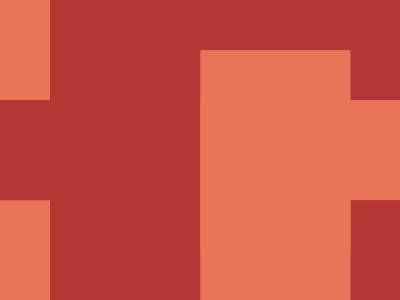

Write a web page that renders exactly this picture using CSS.

<style>*{background:#B53733}*>*{margin:0 350 200 0;background:#EA7457;color:#EA7457;box-shadow:0 212q,350px 106q,265q 106q 0 53q,265q 159q 0 53q}
